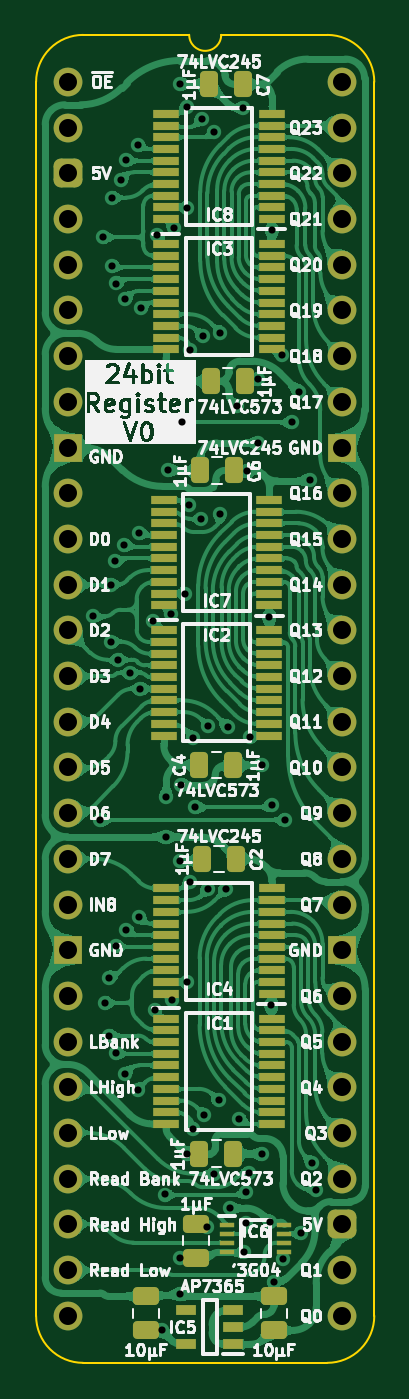
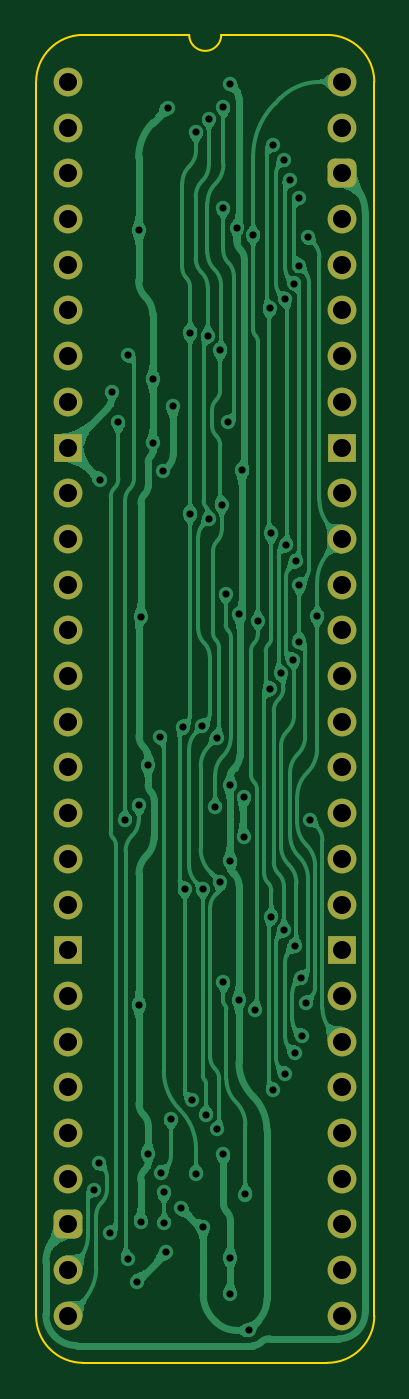
Circuit board: 11 layer files. Board 18.8 x 73.8 mm.
- bottom_copper: Register 24bit with IO-B_Cu.gbl (186241 bytes)
- bottom_mask: Register 24bit with IO-B_Mask.gbs (2539 bytes)
- paste: Register 24bit with IO-B_Paste.gbp (478 bytes)
- bottom_silk: Register 24bit with IO-B_Silkscreen.gbo (479 bytes)
- outline: Register 24bit with IO-Edge_Cuts.gm1 (1114 bytes)
- top_copper: Register 24bit with IO-F_Cu.gtl (406610 bytes)
- top_mask: Register 24bit with IO-F_Mask.gts (7133 bytes)
- paste: Register 24bit with IO-F_Paste.gtp (5635 bytes)
- top_silk: Register 24bit with IO-F_Silkscreen.gto (162577 bytes)
- drill: Register 24bit with IO-NPTH.drl (277 bytes)
- drill: Register 24bit with IO-PTH.drl (2580 bytes)

=== bottom_copper: Register 24bit with IO-B_Cu.gbl (186241 bytes, source omitted) ===
=== bottom_mask: Register 24bit with IO-B_Mask.gbs (2539 bytes, source withheld) ===
=== paste: Register 24bit with IO-B_Paste.gbp ===
%TF.GenerationSoftware,KiCad,Pcbnew,9.0.2*%
%TF.CreationDate,2025-06-17T13:17:44+02:00*%
%TF.ProjectId,Register 24bit with IO,52656769-7374-4657-9220-323462697420,V0*%
%TF.SameCoordinates,Original*%
%TF.FileFunction,Paste,Bot*%
%TF.FilePolarity,Positive*%
%FSLAX46Y46*%
G04 Gerber Fmt 4.6, Leading zero omitted, Abs format (unit mm)*
G04 Created by KiCad (PCBNEW 9.0.2) date 2025-06-17 13:17:44*
%MOMM*%
%LPD*%
G01*
G04 APERTURE LIST*
G04 APERTURE END LIST*
M02*

=== bottom_silk: Register 24bit with IO-B_Silkscreen.gbo ===
%TF.GenerationSoftware,KiCad,Pcbnew,9.0.2*%
%TF.CreationDate,2025-06-17T13:17:45+02:00*%
%TF.ProjectId,Register 24bit with IO,52656769-7374-4657-9220-323462697420,V0*%
%TF.SameCoordinates,Original*%
%TF.FileFunction,Legend,Bot*%
%TF.FilePolarity,Positive*%
%FSLAX46Y46*%
G04 Gerber Fmt 4.6, Leading zero omitted, Abs format (unit mm)*
G04 Created by KiCad (PCBNEW 9.0.2) date 2025-06-17 13:17:45*
%MOMM*%
%LPD*%
G01*
G04 APERTURE LIST*
G04 APERTURE END LIST*
M02*

=== outline: Register 24bit with IO-Edge_Cuts.gm1 ===
%TF.GenerationSoftware,KiCad,Pcbnew,9.0.2*%
%TF.CreationDate,2025-06-17T13:17:45+02:00*%
%TF.ProjectId,Register 24bit with IO,52656769-7374-4657-9220-323462697420,V0*%
%TF.SameCoordinates,Original*%
%TF.FileFunction,Profile,NP*%
%FSLAX46Y46*%
G04 Gerber Fmt 4.6, Leading zero omitted, Abs format (unit mm)*
G04 Created by KiCad (PCBNEW 9.0.2) date 2025-06-17 13:17:45*
%MOMM*%
%LPD*%
G01*
G04 APERTURE LIST*
%TA.AperFunction,Profile*%
%ADD10C,0.100000*%
%TD*%
G04 APERTURE END LIST*
D10*
%TO.C,J2*%
X-1778000Y-68580000D02*
X-1778000Y0D01*
X6731000Y2616200D02*
X835732Y2613732D01*
X14404267Y2613733D02*
X8509000Y2616200D01*
X14404268Y-71193732D02*
X835733Y-71193733D01*
X17018000Y-68580000D02*
X17017999Y1D01*
X-1778000Y0D02*
G75*
G02*
X835732Y2613732I2613731J1D01*
G01*
X835733Y-71193733D02*
G75*
G02*
X-1778000Y-68580000I-6J2613727D01*
G01*
X8509000Y2616200D02*
G75*
G02*
X6731000Y2616200I-889000J0D01*
G01*
X14404267Y2613733D02*
G75*
G02*
X17017993Y1I-7J-2613733D01*
G01*
X17018000Y-68580000D02*
G75*
G02*
X14404268Y-71193730I-2613730J0D01*
G01*
%TD*%
M02*

=== top_copper: Register 24bit with IO-F_Cu.gtl (406610 bytes, source omitted) ===
=== top_mask: Register 24bit with IO-F_Mask.gts (7133 bytes, source omitted) ===
=== paste: Register 24bit with IO-F_Paste.gtp ===
%TF.GenerationSoftware,KiCad,Pcbnew,9.0.2*%
%TF.CreationDate,2025-06-17T13:17:44+02:00*%
%TF.ProjectId,Register 24bit with IO,52656769-7374-4657-9220-323462697420,V0*%
%TF.SameCoordinates,Original*%
%TF.FileFunction,Paste,Top*%
%TF.FilePolarity,Positive*%
%FSLAX46Y46*%
G04 Gerber Fmt 4.6, Leading zero omitted, Abs format (unit mm)*
G04 Created by KiCad (PCBNEW 9.0.2) date 2025-06-17 13:17:44*
%MOMM*%
%LPD*%
G01*
G04 APERTURE LIST*
G04 Aperture macros list*
%AMRoundRect*
0 Rectangle with rounded corners*
0 $1 Rounding radius*
0 $2 $3 $4 $5 $6 $7 $8 $9 X,Y pos of 4 corners*
0 Add a 4 corners polygon primitive as box body*
4,1,4,$2,$3,$4,$5,$6,$7,$8,$9,$2,$3,0*
0 Add four circle primitives for the rounded corners*
1,1,$1+$1,$2,$3*
1,1,$1+$1,$4,$5*
1,1,$1+$1,$6,$7*
1,1,$1+$1,$8,$9*
0 Add four rect primitives between the rounded corners*
20,1,$1+$1,$2,$3,$4,$5,0*
20,1,$1+$1,$4,$5,$6,$7,0*
20,1,$1+$1,$6,$7,$8,$9,0*
20,1,$1+$1,$8,$9,$2,$3,0*%
G04 Aperture macros list end*
%ADD10R,1.475000X0.450000*%
%ADD11RoundRect,0.250000X-0.250000X-0.475000X0.250000X-0.475000X0.250000X0.475000X-0.250000X0.475000X0*%
%ADD12RoundRect,0.250000X0.250000X0.475000X-0.250000X0.475000X-0.250000X-0.475000X0.250000X-0.475000X0*%
%ADD13R,0.850000X0.300000*%
%ADD14RoundRect,0.250000X0.475000X-0.250000X0.475000X0.250000X-0.475000X0.250000X-0.475000X-0.250000X0*%
%ADD15RoundRect,0.250000X-0.475000X0.250000X-0.475000X-0.250000X0.475000X-0.250000X0.475000X0.250000X0*%
%ADD16R,1.150000X0.600000*%
G04 APERTURE END LIST*
D10*
%TO.C,IC1*%
X5444000Y-52066000D03*
X5444000Y-52716000D03*
X5444000Y-53366000D03*
X5444000Y-54016000D03*
X5444000Y-54666000D03*
X5444000Y-55316000D03*
X5444000Y-55966000D03*
X5444000Y-56616000D03*
X5444000Y-57266000D03*
X5444000Y-57916000D03*
X11320000Y-57916000D03*
X11320000Y-57266000D03*
X11320000Y-56616000D03*
X11320000Y-55966000D03*
X11320000Y-55316000D03*
X11320000Y-54666000D03*
X11320000Y-54016000D03*
X11320000Y-53366000D03*
X11320000Y-52716000D03*
X11320000Y-52066000D03*
%TD*%
D11*
%TO.C,C7*%
X7829000Y-127000D03*
X9729000Y-127000D03*
%TD*%
D10*
%TO.C,IC8*%
X11320000Y-7624000D03*
X11320000Y-6974000D03*
X11320000Y-6324000D03*
X11320000Y-5674000D03*
X11320000Y-5024000D03*
X11320000Y-4374000D03*
X11320000Y-3724000D03*
X11320000Y-3074000D03*
X11320000Y-2424000D03*
X11320000Y-1774000D03*
X5444000Y-1774000D03*
X5444000Y-2424000D03*
X5444000Y-3074000D03*
X5444000Y-3724000D03*
X5444000Y-4374000D03*
X5444000Y-5024000D03*
X5444000Y-5674000D03*
X5444000Y-6324000D03*
X5444000Y-6974000D03*
X5444000Y-7624000D03*
%TD*%
%TO.C,IC4*%
X11320000Y-50677000D03*
X11320000Y-50027000D03*
X11320000Y-49377000D03*
X11320000Y-48727000D03*
X11320000Y-48077000D03*
X11320000Y-47427000D03*
X11320000Y-46777000D03*
X11320000Y-46127000D03*
X11320000Y-45477000D03*
X11320000Y-44827000D03*
X5444000Y-44827000D03*
X5444000Y-45477000D03*
X5444000Y-46127000D03*
X5444000Y-46777000D03*
X5444000Y-47427000D03*
X5444000Y-48077000D03*
X5444000Y-48727000D03*
X5444000Y-49377000D03*
X5444000Y-50027000D03*
X5444000Y-50677000D03*
%TD*%
D12*
%TO.C,C4*%
X9189000Y-37973000D03*
X7289000Y-37973000D03*
%TD*%
D13*
%TO.C,IC6*%
X8839000Y-63512000D03*
X8839000Y-64012000D03*
X8839000Y-64512000D03*
X8839000Y-65012000D03*
X11989000Y-65012000D03*
X11989000Y-64512000D03*
X11989000Y-64012000D03*
X11989000Y-63512000D03*
%TD*%
D12*
%TO.C,C3*%
X9824000Y-16637000D03*
X7924000Y-16637000D03*
%TD*%
D11*
%TO.C,C2*%
X7448000Y-43180000D03*
X9348000Y-43180000D03*
%TD*%
D10*
%TO.C,IC2*%
X5317000Y-30476000D03*
X5317000Y-31126000D03*
X5317000Y-31776000D03*
X5317000Y-32426000D03*
X5317000Y-33076000D03*
X5317000Y-33726000D03*
X5317000Y-34376000D03*
X5317000Y-35026000D03*
X5317000Y-35676000D03*
X5317000Y-36326000D03*
X11193000Y-36326000D03*
X11193000Y-35676000D03*
X11193000Y-35026000D03*
X11193000Y-34376000D03*
X11193000Y-33726000D03*
X11193000Y-33076000D03*
X11193000Y-32426000D03*
X11193000Y-31776000D03*
X11193000Y-31126000D03*
X11193000Y-30476000D03*
%TD*%
D12*
%TO.C,C1*%
X9189000Y-59563000D03*
X7289000Y-59563000D03*
%TD*%
D14*
%TO.C,C9*%
X4318000Y-69387000D03*
X4318000Y-67487000D03*
%TD*%
%TO.C,C8*%
X11430000Y-69387000D03*
X11430000Y-67487000D03*
%TD*%
D10*
%TO.C,IC3*%
X5444000Y-9013000D03*
X5444000Y-9663000D03*
X5444000Y-10313000D03*
X5444000Y-10963000D03*
X5444000Y-11613000D03*
X5444000Y-12263000D03*
X5444000Y-12913000D03*
X5444000Y-13563000D03*
X5444000Y-14213000D03*
X5444000Y-14863000D03*
X11320000Y-14863000D03*
X11320000Y-14213000D03*
X11320000Y-13563000D03*
X11320000Y-12913000D03*
X11320000Y-12263000D03*
X11320000Y-11613000D03*
X11320000Y-10963000D03*
X11320000Y-10313000D03*
X11320000Y-9663000D03*
X11320000Y-9013000D03*
%TD*%
D15*
%TO.C,C5*%
X7112000Y-63455000D03*
X7112000Y-65355000D03*
%TD*%
D11*
%TO.C,C6*%
X7321000Y-21590000D03*
X9221000Y-21590000D03*
%TD*%
D10*
%TO.C,IC7*%
X11193000Y-29087000D03*
X11193000Y-28437000D03*
X11193000Y-27787000D03*
X11193000Y-27137000D03*
X11193000Y-26487000D03*
X11193000Y-25837000D03*
X11193000Y-25187000D03*
X11193000Y-24537000D03*
X11193000Y-23887000D03*
X11193000Y-23237000D03*
X5317000Y-23237000D03*
X5317000Y-23887000D03*
X5317000Y-24537000D03*
X5317000Y-25187000D03*
X5317000Y-25837000D03*
X5317000Y-26487000D03*
X5317000Y-27137000D03*
X5317000Y-27787000D03*
X5317000Y-28437000D03*
X5317000Y-29087000D03*
%TD*%
D16*
%TO.C,IC5*%
X9174000Y-70165000D03*
X9174000Y-69215000D03*
X9174000Y-68265000D03*
X6574000Y-68265000D03*
X6574000Y-70165000D03*
%TD*%
M02*

=== top_silk: Register 24bit with IO-F_Silkscreen.gto (162577 bytes, source omitted) ===
=== drill: Register 24bit with IO-NPTH.drl ===
M48
; DRILL file {KiCad 9.0.2} date 2025-06-17T13:17:46+0200
; FORMAT={-:-/ absolute / inch / decimal}
; #@! TF.CreationDate,2025-06-17T13:17:46+02:00
; #@! TF.GenerationSoftware,Kicad,Pcbnew,9.0.2
; #@! TF.FileFunction,NonPlated,1,2,NPTH
FMAT,2
INCH
%
G90
G05
M30

=== drill: Register 24bit with IO-PTH.drl ===
M48
; DRILL file {KiCad 9.0.2} date 2025-06-17T13:17:46+0200
; FORMAT={-:-/ absolute / inch / decimal}
; #@! TF.CreationDate,2025-06-17T13:17:46+02:00
; #@! TF.GenerationSoftware,Kicad,Pcbnew,9.0.2
; #@! TF.FileFunction,Plated,1,2,PTH
FMAT,2
INCH
; #@! TA.AperFunction,Plated,PTH,ViaDrill
T1C0.0157
; #@! TA.AperFunction,Plated,PTH,ComponentDrill
T2C0.0394
%
G90
G05
T1
X0.055Y-1.1694
X0.07Y-1.615
X0.0755Y-0.34
X0.08Y-2.015
X0.0891Y-2.0867
X0.09Y-1.96
X0.094Y-1.1
X0.094Y-1.2249
X0.0955Y-0.253
X0.0955Y-0.402
X0.1021Y-1.049
X0.1045Y-2.1246
X0.1045Y-1.89
X0.1047Y-0.4411
X0.1085Y-1.2643
X0.1155Y-0.2143
X0.1231Y-1.0134
X0.1247Y-0.4756
X0.125Y-2.17
X0.1271Y-0.1701
X0.1278Y-1.8558
X0.1349Y-1.2939
X0.152Y-2.2057
X0.1522Y-0.1372
X0.1555Y-0.9877
X0.1555Y-1.8271
X0.1582Y-1.3281
X0.1586Y-0.4956
X0.185Y-1.18
X0.1905Y-2.03
X0.195Y-0.335
X0.205Y-2.7318
X0.2119Y-2.4345
X0.2141Y-1.6519
X0.215Y-1.565
X0.2195Y-0.85
X0.225Y-1.165
X0.2263Y-2.0093
X0.2309Y-0.3187
X0.245Y-1.705
X0.245Y-0.005
X0.245Y-2.573
X0.245Y-2.6522
X0.2462Y-1.5379
X0.2495Y-0.745
X0.2552Y-1.1198
X0.26Y-0.0551
X0.26Y-2.345
X0.26Y-1.9696
X0.2605Y-0.275
X0.2641Y-0.9249
X0.2667Y-1.7515
X0.2672Y-0.5873
X0.2735Y-1.435
X0.2735Y-2.2918
X0.2781Y-1.5873
X0.2918Y-0.9556
X0.2922Y-0.0811
X0.2946Y-0.5563
X0.298Y-2.2602
X0.3044Y-2.5056
X0.3054Y-1.766
X0.3061Y-1.4096
X0.32Y-0.11
X0.32Y-2.389
X0.3292Y-2.2287
X0.3331Y-0.5484
X0.3331Y-0.945
X0.3448Y-1.7665
X0.3493Y-1.411
X0.3535Y-2.4643
X0.37Y-0.71
X0.375Y-2.2698
X0.3824Y-0.0572
X0.385Y-2.5611
X0.39Y-2.43
X0.39Y-2.4973
X0.3919Y-0.852
X0.3964Y-2.3865
X0.3981Y-1.4328
X0.415Y-0.65
X0.415Y-0.79
X0.4244Y-2.345
X0.425Y-1.495
X0.4407Y-1.17
X0.4415Y-2.4951
X0.445Y-2.02
X0.4455Y-1.583
X0.4457Y-0.325
X0.45Y-2.625
X0.4688Y-0.597
X0.47Y-2.575
X0.475Y-1.615
X0.49Y-0.745
X0.5045Y-0.6775
X0.5089Y-2.5186
X0.5294Y-0.871
X0.5331Y-2.365
X0.5427Y-2.4236
T2
X0.0Y0.0
X0.0Y-0.1
X0.0Y-0.2
X0.0Y-0.3
X0.0Y-0.4
X0.0Y-0.5
X0.0Y-0.6
X0.0Y-0.7
X0.0Y-0.8
X0.0Y-0.9
X0.0Y-1.0
X0.0Y-1.1
X0.0Y-1.2
X0.0Y-1.3
X0.0Y-1.4
X0.0Y-1.5
X0.0Y-1.6
X0.0Y-1.7
X0.0Y-1.8
X0.0Y-1.9
X0.0Y-2.0
X0.0Y-2.1
X0.0Y-2.2
X0.0Y-2.3
X0.0Y-2.4
X0.0Y-2.5
X0.0Y-2.6
X0.0Y-2.7
X0.6Y0.0
X0.6Y-0.1
X0.6Y-0.2
X0.6Y-0.3
X0.6Y-0.4
X0.6Y-0.5
X0.6Y-0.6
X0.6Y-0.7
X0.6Y-0.8
X0.6Y-0.9
X0.6Y-1.0
X0.6Y-1.1
X0.6Y-1.2
X0.6Y-1.3
X0.6Y-1.4
X0.6Y-1.5
X0.6Y-1.6
X0.6Y-1.7
X0.6Y-1.8
X0.6Y-1.9
X0.6Y-2.0
X0.6Y-2.1
X0.6Y-2.2
X0.6Y-2.3
X0.6Y-2.4
X0.6Y-2.5
X0.6Y-2.6
X0.6Y-2.7
M30
